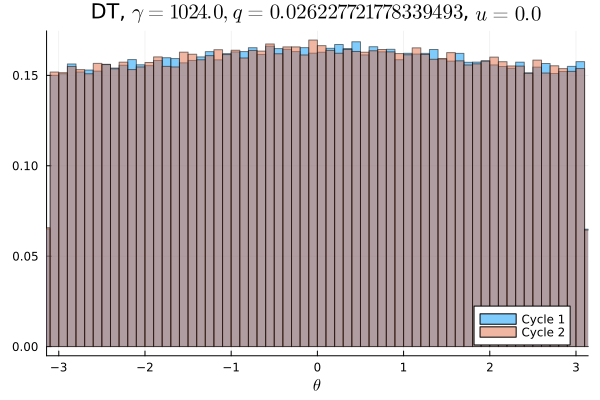

Data behind this chart, as committed beside it:
Cycle 1, Cycle 2
0.009622, 0.009672
0.009416, 0.009769
0.009463, 0.009466
0.009631, 0.009487
0.009844, 0.009409
0.009528, 0.01012
0.009634, 0.009494
0.009525, 0.009406
0.009734, 0.009659
0.009588, 0.01011
0.009625, 0.009644
0.009941, 0.009634
0.009697, 0.009713
0.009584, 0.009847
0.009869, 0.009881
0.009994, 0.009578
0.009763, 0.009562
0.009891, 0.009778
0.00975, 0.009922
0.009828, 0.009978
0.009997, 0.01004
0.009816, 0.009819
0.01022, 0.00975
0.009856, 0.009728
0.01009, 0.009759
0.009822, 0.01023
0.009847, 0.01047
0.01002, 0.009941
0.009978, 0.01007
0.01029, 0.01005
0.01034, 0.009984
0.009869, 0.01075
0.01018, 0.009813
0.01006, 0.01025
0.01039, 0.01026
0.01006, 0.01019
0.01035, 0.01011
0.01013, 0.01026
0.01062, 0.01019
0.01018, 0.01034
0.01027, 0.01038
0.01038, 0.01047
0.01035, 0.01017
0.01024, 0.01031
0.0103, 0.01052
0.01034, 0.01047
0.01019, 0.01024
0.01036, 0.01011
0.01039, 0.01043
0.01027, 0.01067
0.01014, 0.01058
0.0103, 0.0103
0.01037, 0.01028
0.01075, 0.01011
0.01023, 0.01029
0.01051, 0.01049
0.01043, 0.01033
0.01061, 0.01016
0.01012, 0.01039
0.01027, 0.01006
... 40 more rows
